Run: headless pygame with SDL's dummy video driver; simulated clock (each Clock.tick advances the game by its frame time, no real sleeping); random seed 0; keys injected as events and as key.get_pressed() state; no mouse input.
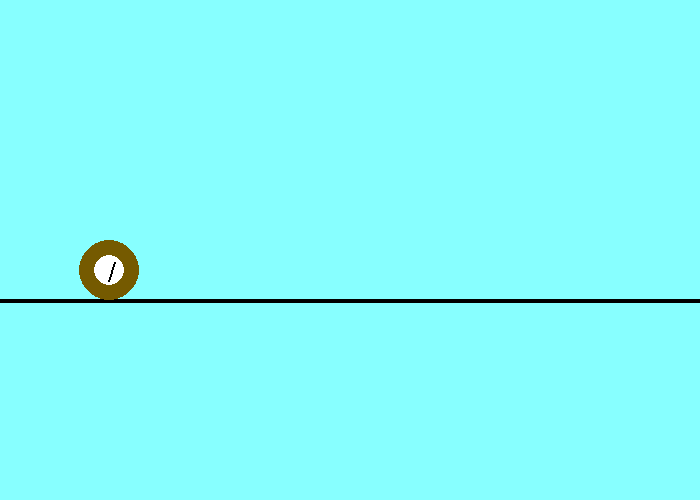
Frame 1 of 4 · flips 1–60 · no input
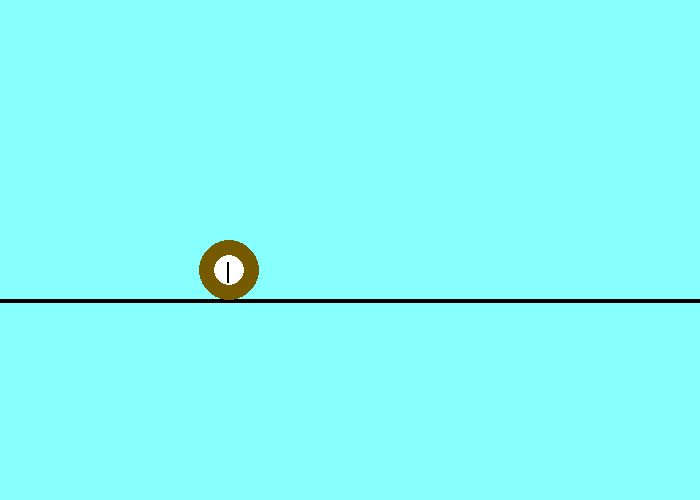
Frame 2 of 4 · flips 61–180 · tapped SPACE, RETURN · held RIGHT (→), D
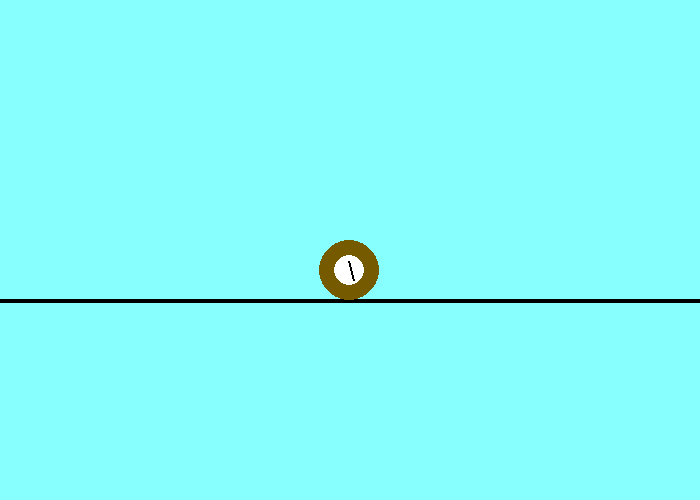
Frame 3 of 4 · flips 181–300 · held DOWN (↓), S
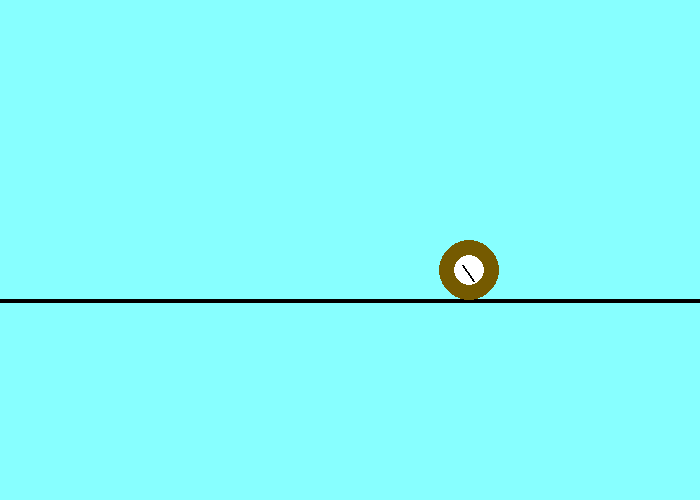
Frame 4 of 4 · flips 301–420 · held LEFT (←), A, UP (↑), W

The pygame program that drew these frames:

import pygame, sys
import time
import math

BLACK = (0, 0, 0)
WHITE = (255, 255, 255)
BROWN = (117, 90, 0)
BLUE = (135,255,255)

pygame.init()
size = (700, 500)
screen = pygame.display.set_mode((size))
    
def draw_ball(x_ball, x1,y1, x2,y2):
    pygame.draw.circle(screen,BROWN,(x_ball,y_ball),30)
    pygame.draw.circle(screen,WHITE,(x_ball,y_ball),15)
    pygame.draw.line(screen,BLACK,(x1,y1),(x2,y2),2)
    pygame.draw.line(screen,BLACK,(x1,y1),(x2,y2),2)

def rotate_lines(x,y):
    
    x1 = x
    x = x_ball + (x - x_ball) * math.cos(0.5) + ((y - y_ball) * math.sin(0.5)) 
    y = y_ball + (y - y_ball) * math.cos(0.5) - ((x1 - x_ball) * math.sin(0.5)) 
    return x,y

x1, y1 = 40, 270
x2,y2 = 60,270
x_tire, y_tire = 40, 270
x_ball = 50
y_ball = 270

go = False
running = True
while running:
    for event in pygame.event.get():
        if event.type == pygame.QUIT:
            running = False
    
    screen.fill(BLUE)
    pygame.draw.line(screen,(0,0,0),(0,300),(700,300),4)
    draw_ball(x_ball, x1,y1, x2,y2)
    x_ball += 1
 

    x1,y1 = rotate_lines(x1,y1)
    x2,y2 = rotate_lines(x2,y2)
    
    time.sleep(0.05)
    pygame.display.update()
pygame.quit()
sys.exit()
